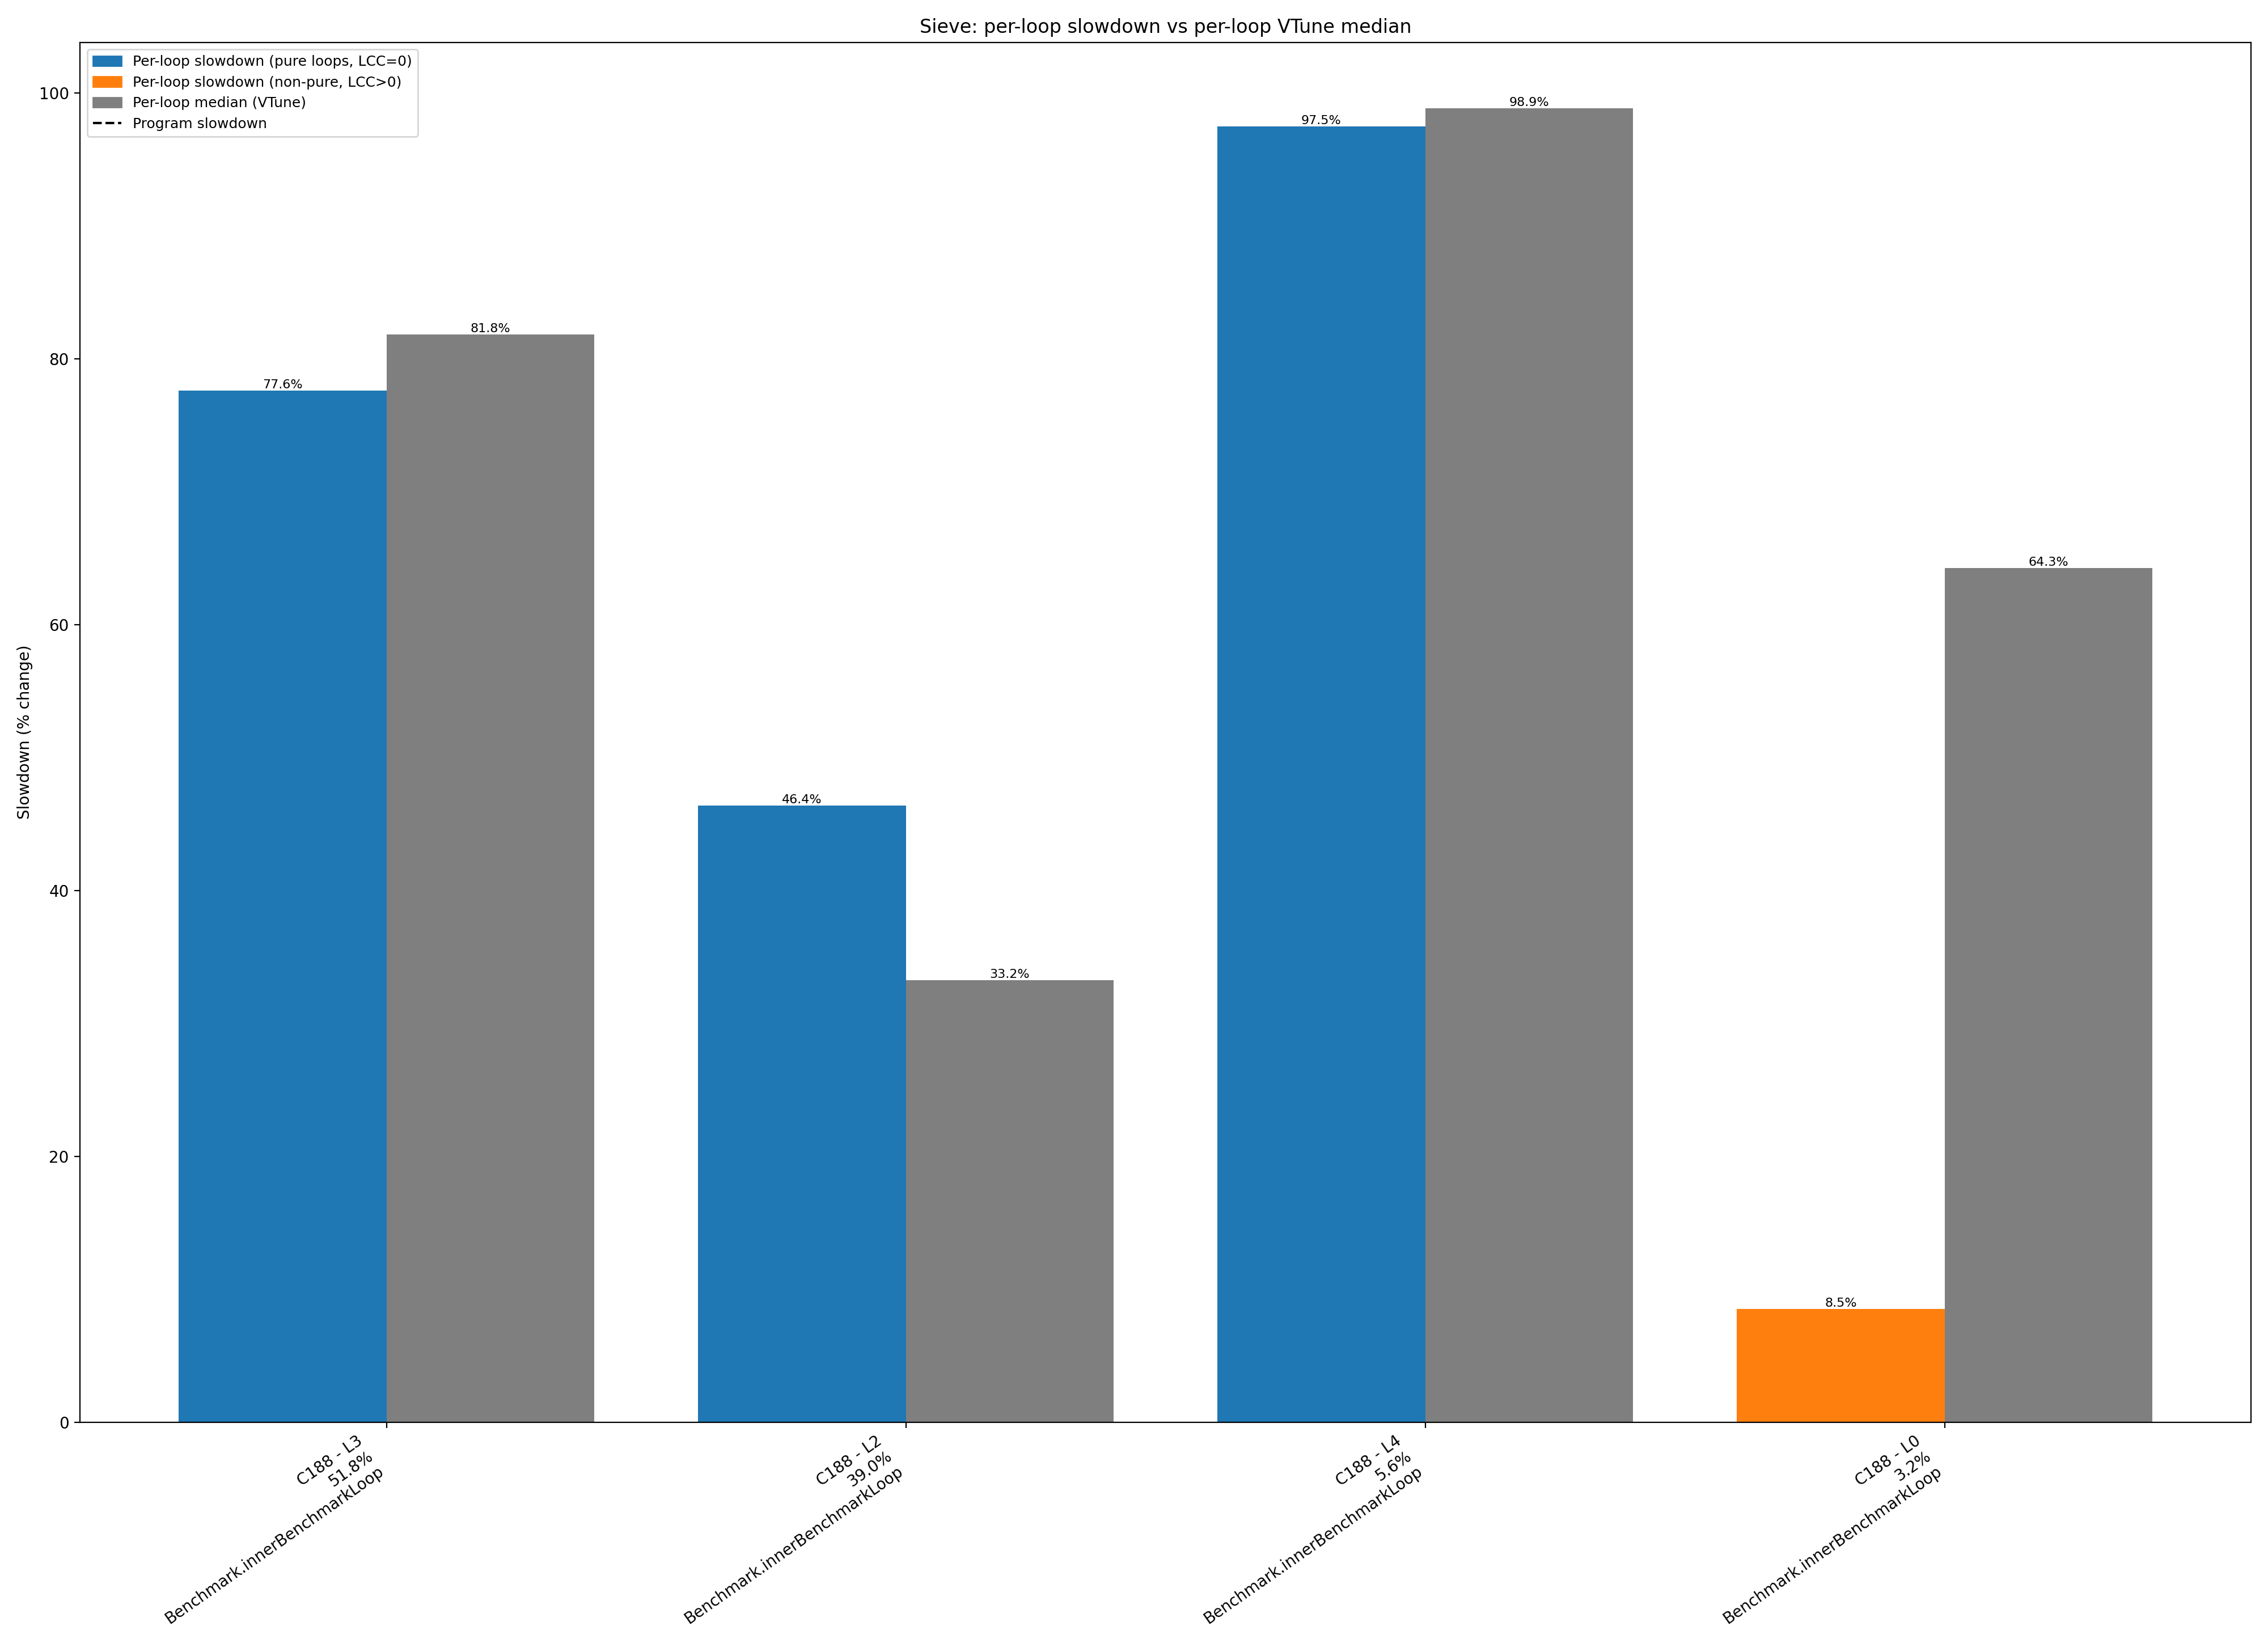

The data file committed next to this chart (first rows):
benchmark, comp_id, comp_name, method_dot, loop_id, loop_call_count, baseline_exclusive_cycles, slowdown_exclusive_cycles, slowdown_pct, loop_median_pct, runtime_share_pct, total_cycles_slowdown, prog_slowdown_pct
Sieve, 52, java.util.ImmutableCollections$SetN$SetN…, , 0, 0, 376158, 386316, 2.7, , 4.288525354576071e-05, 900813142186, -1.0
Sieve, 57, java.util.HashMap.putVal(int,, , 0, 0, 11042, 10718, -2.934, , 1.189813902358337e-06, 900813142186, -1.0
Sieve, 58, java.lang.String.equals, , 0, 0, 5566, 5078, -8.768, , 5.637129125000592e-07, 900813142186, -1.0
Sieve, 84, jdk.internal.util.ArraysSupport.unsigned…, , 0, 0, 54, 80, 48.15, , 8.880865104372733e-09, 900813142186, -1.0
Sieve, 84, jdk.internal.util.ArraysSupport.unsigned…, , 1, 0, 50, 180, 260.0, , 1.9981946484838647e-08, 900813142186, -1.0
Sieve, 84, jdk.internal.util.ArraysSupport.unsigned…, , 2, 0, 50, 80, 60.0, , 8.880865104372733e-09, 900813142186, -1.0
Sieve, 85, jdk.internal.util.ArraysSupport.unsigned…, , 0, 0, 94260, 93610, -0.6896, , 1.0391722280254143e-05, 900813142186, -1.0
Sieve, 85, jdk.internal.util.ArraysSupport.unsigned…, , 1, 0, 192546, 189674, -1.492, , 2.105586509758492e-05, 900813142186, -1.0
Sieve, 85, jdk.internal.util.ArraysSupport.unsigned…, , 2, 0, 152930, 152620, -0.2027, , 1.694247040286708e-05, 900813142186, -1.0
Sieve, 87, java.lang.StringCoding.countPositives(by…, , 0, 0, 396, 160, -59.6, , 1.7761730208745467e-08, 900813142186, -1.0
Sieve, 88, java.lang.StringCoding.countPositives(by…, , 0, 0, 11228, 30968, 175.8, , 3.4377828819026847e-06, 900813142186, -1.0
Sieve, 138, java.lang.StringLatin1.equals(byte[],, , 0, 0, 17962, 17720, -1.347, , 1.96711162061856e-06, 900813142186, -1.0
Sieve, 142, java.util.Properties$LineReader.readLine, , 1, 1, 475566, 381730, -19.73, , 4.237615795365254e-05, 900813142186, -1.0
Sieve, 142, java.util.Properties$LineReader.readLine, , 2, 0, 17022, 18326, 7.661, , 2.0343841737841836e-06, 900813142186, -1.0
Sieve, 142, java.util.Properties$LineReader.readLine, , 5, 0, 422, 234, -44.55, , 2.5976530430290243e-08, 900813142186, -1.0
Sieve, 143, java.util.Properties$LineReader.readLine, , 0, 2, 84836, 86452, 1.905, , 9.597106875040393e-06, 900813142186, -1.0
Sieve, 143, java.util.Properties$LineReader.readLine, , 1, 1, 423460, 424322, 0.2036, , 4.710433053522058e-05, 900813142186, -1.0
Sieve, 143, java.util.Properties$LineReader.readLine, , 2, 0, 142056, 143044, 0.6955, , 1.5879430849873663e-05, 900813142186, -1.0
Sieve, 169, Sieve.sieve(boolean[],, Sieve.sieve, 0, 0, 57286, 56608, -1.184, , 6.284100147854146e-06, 900813142186, -1.0
Sieve, 169, Sieve.sieve(boolean[],, Sieve.sieve, 1, 0, 2566, 1820, -29.07, , 2.0203968112447965e-07, 900813142186, -1.0
Sieve, 169, Sieve.sieve(boolean[],, Sieve.sieve, 2, 0, 32658, 32590, -0.2082, , 3.617842421893842e-06, 900813142186, -1.0
Sieve, 170, Sieve.sieve(boolean[],, Sieve.sieve, 0, 0, 323438368, 315807070, -2.359, , 0.03506, 900813142186, -1.0
Sieve, 170, Sieve.sieve(boolean[],, Sieve.sieve, 1, 0, 295817778, 284756042, -3.739, , 0.03161, 900813142186, -1.0
Sieve, 171, java.util.Arrays.fill(boolean[],, , 0, 0, 72, 96, 33.33, , 1.0657038125247279e-08, 900813142186, -1.0
Sieve, 171, java.util.Arrays.fill(boolean[],, , 1, 0, 5006, 5702, 13.9, , 6.329836603141666e-07, 900813142186, -1.0
Sieve, 171, java.util.Arrays.fill(boolean[],, , 2, 0, 116, 170, 46.55, , 1.8871838346792057e-08, 900813142186, -1.0
Sieve, 172, java.util.Arrays.fill(boolean[],, , 0, 0, 351970, 342956, -2.561, , 3.807182465919069e-05, 900813142186, -1.0
Sieve, 172, java.util.Arrays.fill(boolean[],, , 1, 0, 35727798, 34811226, -2.565, , 0.003864, 900813142186, -1.0
Sieve, 172, java.util.Arrays.fill(boolean[],, , 2, 0, 401518, 396868, -1.158, , 4.405663965302747e-05, 900813142186, -1.0
Sieve, 175, Sieve.benchmark, Sieve.benchmark, 0, 0, 705502, 697968, -1.068, , 7.748199568961034e-05, 900813142186, -1.0
Sieve, 175, Sieve.benchmark, Sieve.benchmark, 1, 0, 649829678, 645284824, -0.6994, , 0.07163, 900813142186, -1.0
Sieve, 175, Sieve.benchmark, Sieve.benchmark, 2, 0, 732727440, 725066024, -1.046, , 0.08049, 900813142186, -1.0
Sieve, 175, Sieve.benchmark, Sieve.benchmark, 3, 0, 70223100, 69650002, -0.8161, , 0.007732, 900813142186, -1.0
Sieve, 175, Sieve.benchmark, Sieve.benchmark, 4, 0, 968996, 940030, -2.989, , 0.0001044, 900813142186, -1.0
Sieve, 187, Benchmark.innerBenchmarkLoop, Benchmark.innerBenchmarkLoop, 0, 1, 26641204, 26751474, 0.4139, 64.26, 0.00297, 900813142186, -1.0
Sieve, 187, Benchmark.innerBenchmarkLoop, Benchmark.innerBenchmarkLoop, 1, 0, 76, 86, 13.16, -11.25, 9.546929987200687e-09, 900813142186, -1.0
Sieve, 187, Benchmark.innerBenchmarkLoop, Benchmark.innerBenchmarkLoop, 2, 0, 55738, 60762, 9.014, 33.24, 6.745239068398699e-06, 900813142186, -1.0
Sieve, 187, Benchmark.innerBenchmarkLoop, Benchmark.innerBenchmarkLoop, 3, 0, 53844, 61534, 14.28, 81.84, 6.8309394166558965e-06, 900813142186, -1.0
Sieve, 187, Benchmark.innerBenchmarkLoop, Benchmark.innerBenchmarkLoop, 4, 0, 484008, 484566, 0.1153, 98.87, 5.379206600206847e-05, 900813142186, -1.0
Sieve, 187, Benchmark.innerBenchmarkLoop, Benchmark.innerBenchmarkLoop, 5, 0, 447695982, 445783438, -0.4272, 135.3, 0.04949, 900813142186, -1.0
Sieve, 187, Benchmark.innerBenchmarkLoop, Benchmark.innerBenchmarkLoop, 6, 0, 503151698, 503300360, 0.02955, , 0.05587, 900813142186, -1.0
Sieve, 187, Benchmark.innerBenchmarkLoop, Benchmark.innerBenchmarkLoop, 7, 0, 5132, 5934, 15.63, , 6.587381691168475e-07, 900813142186, -1.0
Sieve, 187, Benchmark.innerBenchmarkLoop, Benchmark.innerBenchmarkLoop, 8, 0, 122, 114, -6.557, , 1.2655232773731144e-08, 900813142186, -1.0
Sieve, 187, Benchmark.innerBenchmarkLoop, Benchmark.innerBenchmarkLoop, 9, 0, 48534800, 48601182, 0.1368, , 0.005395, 900813142186, -1.0
Sieve, 187, Benchmark.innerBenchmarkLoop, Benchmark.innerBenchmarkLoop, 10, 0, 543740, 572238, 5.241, , 6.352460606995056e-05, 900813142186, -1.0
Sieve, 188, Benchmark.innerBenchmarkLoop, Benchmark.innerBenchmarkLoop, 0, 1, 26421808644, 28667056276, 8.498, 64.26, 3.182, 900813142186, -1.0
Sieve, 188, Benchmark.innerBenchmarkLoop, Benchmark.innerBenchmarkLoop, 1, 0, 252770066, 261141836, 3.312, -11.25, 0.02899, 900813142186, -1.0
Sieve, 188, Benchmark.innerBenchmarkLoop, Benchmark.innerBenchmarkLoop, 2, 0, 239693408720, 350919048678, 46.4, 33.24, 38.96, 900813142186, -1.0
Sieve, 188, Benchmark.innerBenchmarkLoop, Benchmark.innerBenchmarkLoop, 3, 0, 262727630082, 466598549784, 77.6, 81.84, 51.8, 900813142186, -1.0
Sieve, 188, Benchmark.innerBenchmarkLoop, Benchmark.innerBenchmarkLoop, 4, 0, 25360918162, 50085480170, 97.49, 98.87, 5.56, 900813142186, -1.0
Sieve, 188, Benchmark.innerBenchmarkLoop, Benchmark.innerBenchmarkLoop, 5, 0, 283561116, 357460478, 26.06, 135.3, 0.03968, 900813142186, -1.0
Sieve, 196, java.lang.StringLatin1.inflate(byte[],, , 0, 0, 11386, 12390, 8.818, , 1.375423983039727e-06, 900813142186, -1.0
Sieve, 196, java.lang.StringLatin1.inflate(byte[],, , 1, 0, 23482, 17592, -25.08, , 1.952902236451564e-06, 900813142186, -1.0
Sieve, 196, java.lang.StringLatin1.inflate(byte[],, , 2, 0, 15478, 15810, 2.145, , 1.7550809662516612e-06, 900813142186, -1.0
